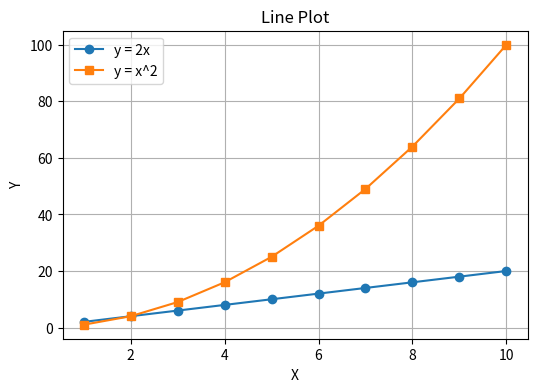
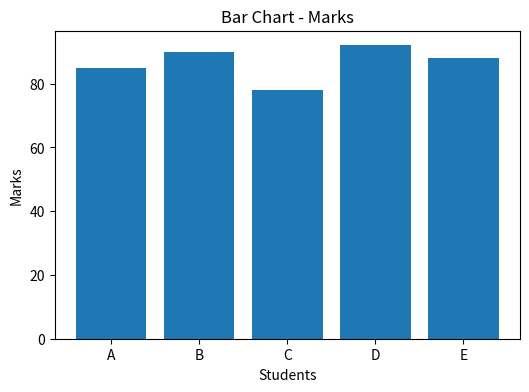
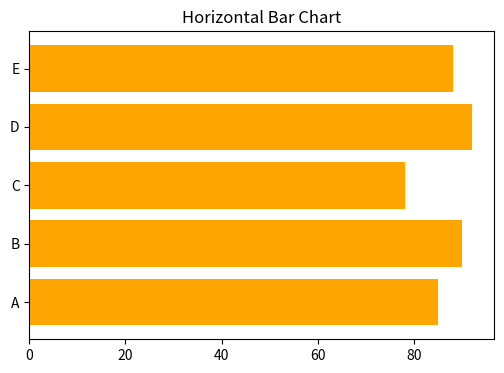
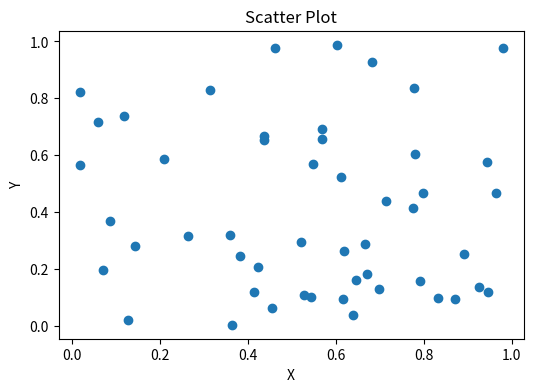
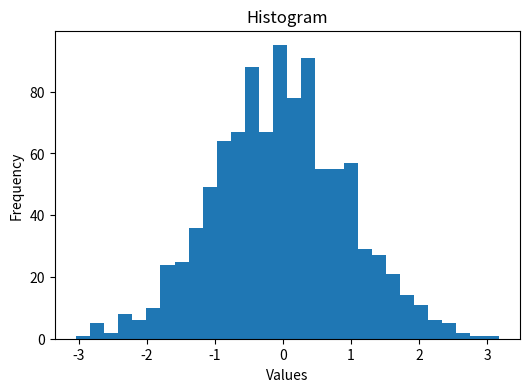
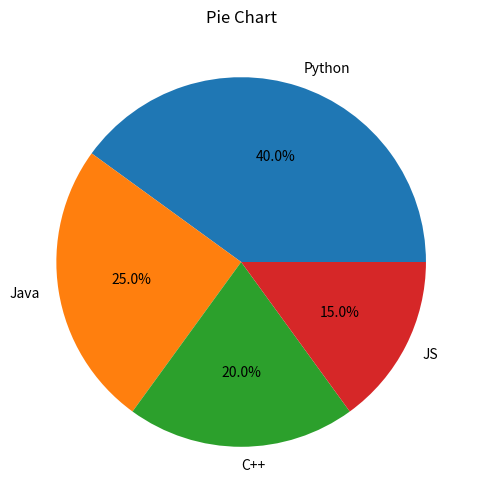
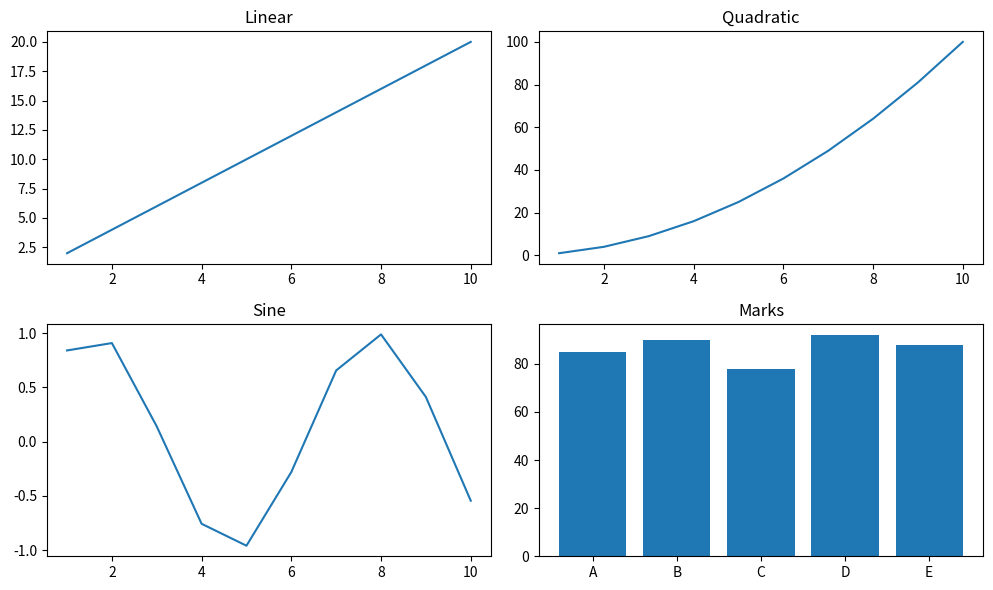
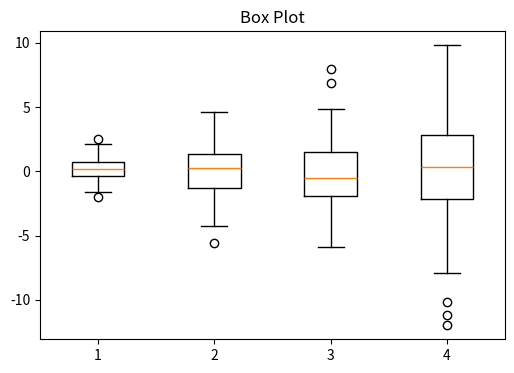
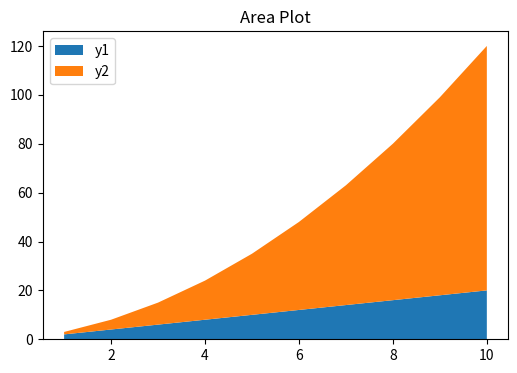
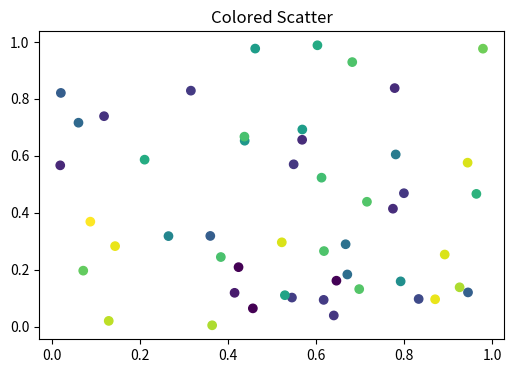

These figures' Python source, in order:
import matplotlib.pyplot as plt
import numpy as np

print("===== MATPLOTLIB LAB EXPERIMENT =====")

# Data
x = np.arange(1, 11)
y1 = x * 2
y2 = x ** 2
y3 = np.sin(x)

# Line Plot
plt.figure(figsize=(6,4))
plt.plot(x, y1, label="y = 2x", marker='o')
plt.plot(x, y2, label="y = x^2", marker='s')
plt.title("Line Plot")
plt.xlabel("X")
plt.ylabel("Y")
plt.legend()
plt.grid()
plt.show()

# Bar Chart
students = ['A', 'B', 'C', 'D', 'E']
marks = [85, 90, 78, 92, 88]

plt.figure(figsize=(6,4))
plt.bar(students, marks)
plt.title("Bar Chart - Marks")
plt.xlabel("Students")
plt.ylabel("Marks")
plt.show()

# Horizontal Bar
plt.figure(figsize=(6,4))
plt.barh(students, marks, color='orange')
plt.title("Horizontal Bar Chart")
plt.show()

# Scatter Plot
np.random.seed(0)
x_scatter = np.random.rand(50)
y_scatter = np.random.rand(50)

plt.figure(figsize=(6,4))
plt.scatter(x_scatter, y_scatter)
plt.title("Scatter Plot")
plt.xlabel("X")
plt.ylabel("Y")
plt.show()

# Histogram
data = np.random.randn(1000)

plt.figure(figsize=(6,4))
plt.hist(data, bins=30)
plt.title("Histogram")
plt.xlabel("Values")
plt.ylabel("Frequency")
plt.show()

# Pie Chart
labels = ['Python', 'Java', 'C++', 'JS']
sizes = [40, 25, 20, 15]

plt.figure(figsize=(6,6))
plt.pie(sizes, labels=labels, autopct='%1.1f%%')
plt.title("Pie Chart")
plt.show()

# Subplots
plt.figure(figsize=(10,6))

plt.subplot(2,2,1)
plt.plot(x, y1)
plt.title("Linear")

plt.subplot(2,2,2)
plt.plot(x, y2)
plt.title("Quadratic")

plt.subplot(2,2,3)
plt.plot(x, y3)
plt.title("Sine")

plt.subplot(2,2,4)
plt.bar(students, marks)
plt.title("Marks")

plt.tight_layout()
plt.show()

# Box Plot
data_box = [np.random.normal(0, std, 100) for std in range(1,5)]

plt.figure(figsize=(6,4))
plt.boxplot(data_box)
plt.title("Box Plot")
plt.show()

# Area Plot
plt.figure(figsize=(6,4))
plt.stackplot(x, y1, y2, labels=['y1','y2'])
plt.legend()
plt.title("Area Plot")
plt.show()

# Multiple Scatter with colors
colors = np.random.rand(50)

plt.figure(figsize=(6,4))
plt.scatter(x_scatter, y_scatter, c=colors)
plt.title("Colored Scatter")
plt.show()

print("\n===== EXPERIMENT COMPLETED SUCCESSFULLY =====")
